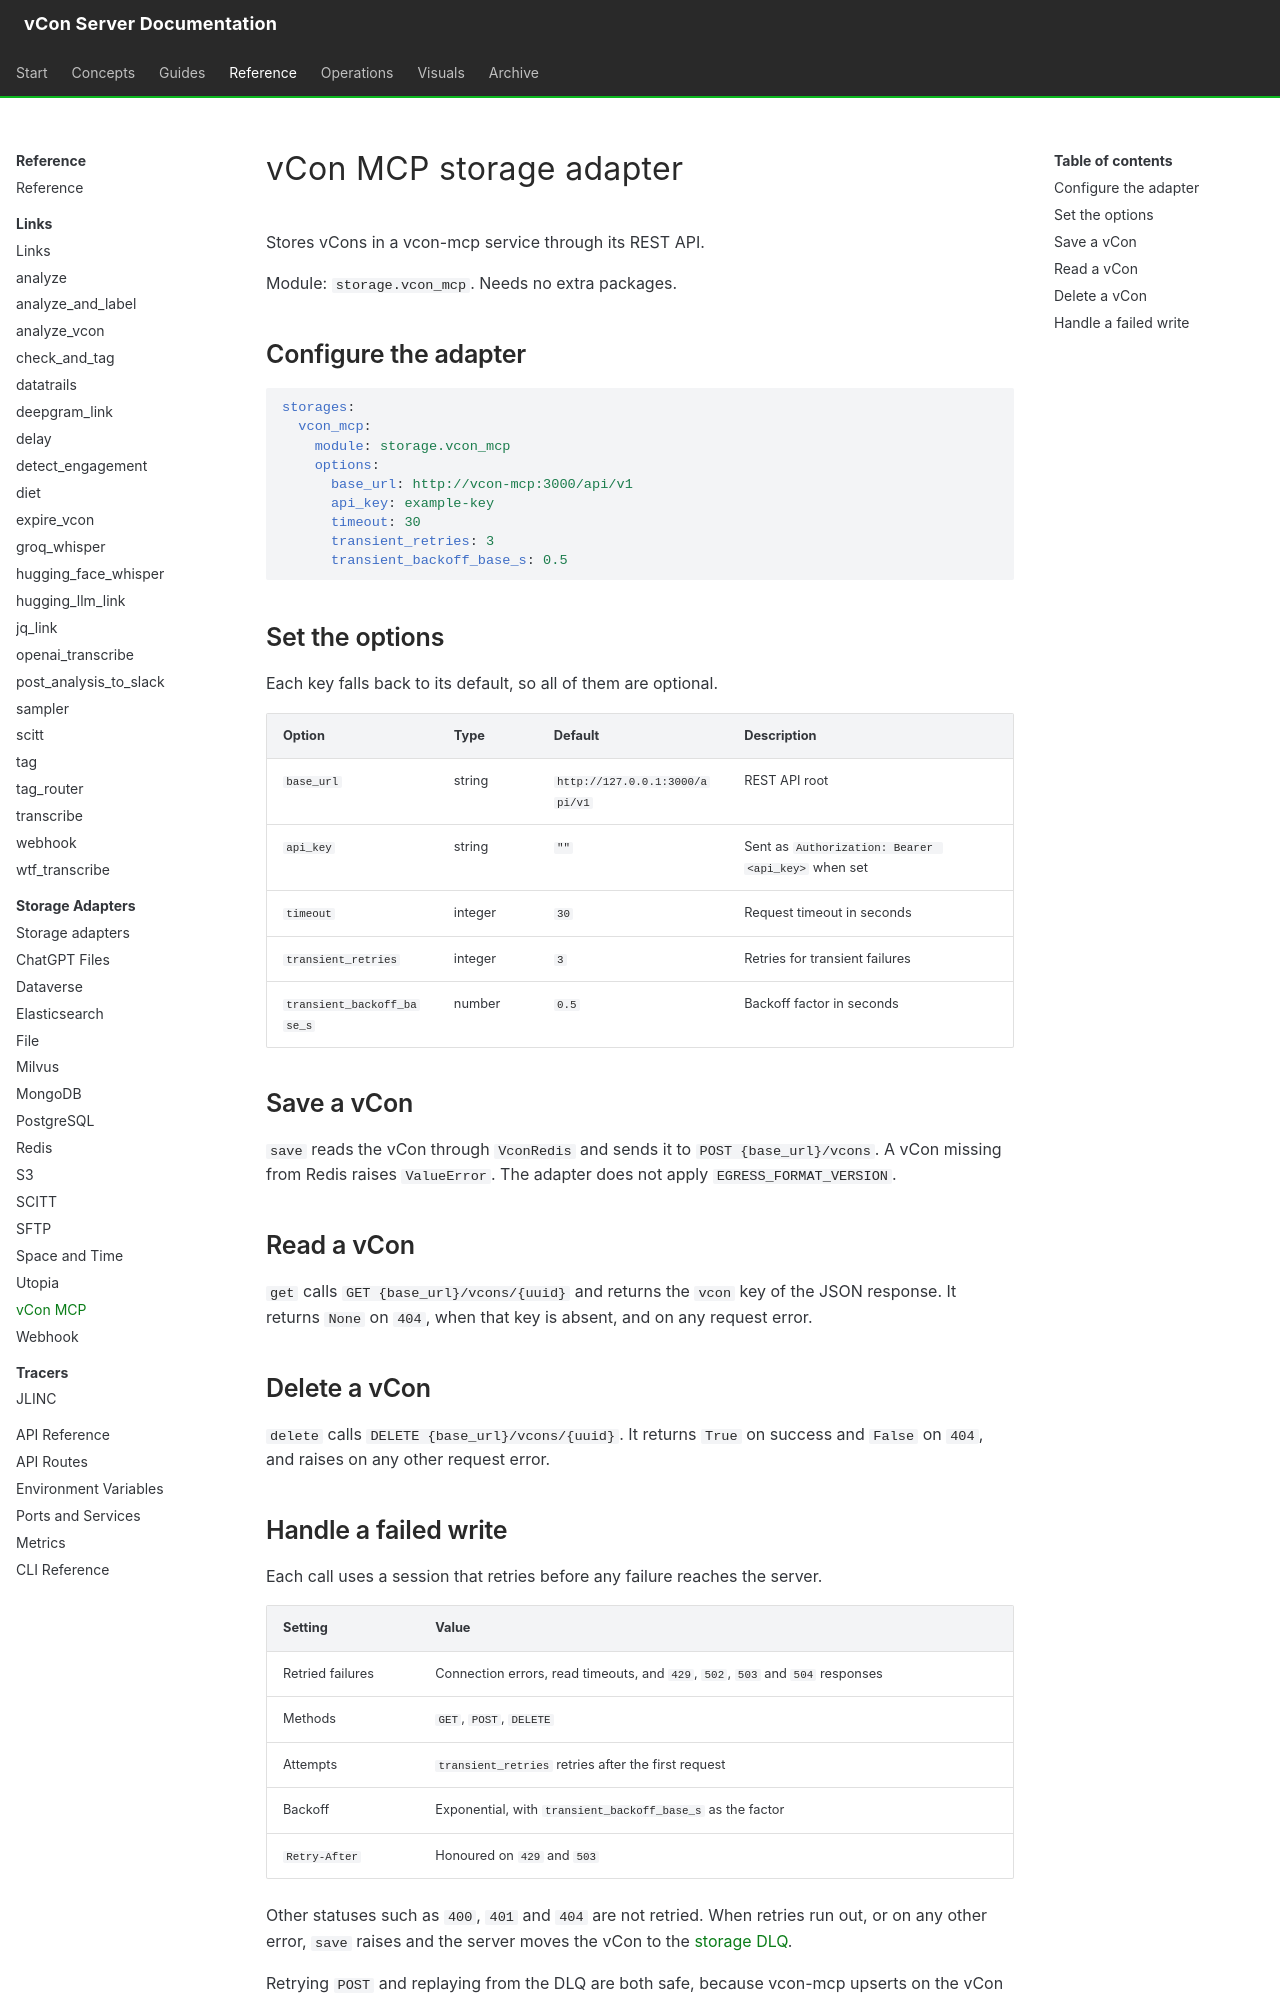

repository: vcon-dev/vcon-server · page: reference/storage-adapters/vcon_mcp/index.html · generator: mkdocs

# vCon MCP storage adapter

Stores vCons in a vcon-mcp service through its REST API.

Module: `storage.vcon_mcp`. Needs no extra packages.

## Configure the adapter

```yaml
storages:
  vcon_mcp:
    module: storage.vcon_mcp
    options:
      base_url: http://vcon-mcp:3000/api/v1
      api_key: example-key
      timeout: 30
      transient_retries: 3
      transient_backoff_base_s: 0.5
```

## Set the options

Each key falls back to its default, so all of them are optional.

| Option | Type | Default | Description |
|---|---|---|---|
| `base_url` | string | `http://127.0.0.1:3000/api/v1` | REST API root |
| `api_key` | string | `""` | Sent as `Authorization: Bearer <api_key>` when set |
| `timeout` | integer | `30` | Request timeout in seconds |
| `transient_retries` | integer | `3` | Retries for transient failures |
| `transient_backoff_base_s` | number | `0.5` | Backoff factor in seconds |

## Save a vCon

`save` reads the vCon through `VconRedis` and sends it to `POST {base_url}/vcons`. A vCon missing from Redis raises `ValueError`. The adapter does not apply `EGRESS_FORMAT_VERSION`.

## Read a vCon

`get` calls `GET {base_url}/vcons/{uuid}` and returns the `vcon` key of the JSON response. It returns `None` on `404`, when that key is absent, and on any request error.

## Delete a vCon

`delete` calls `DELETE {base_url}/vcons/{uuid}`. It returns `True` on success and `False` on `404`, and raises on any other request error.
